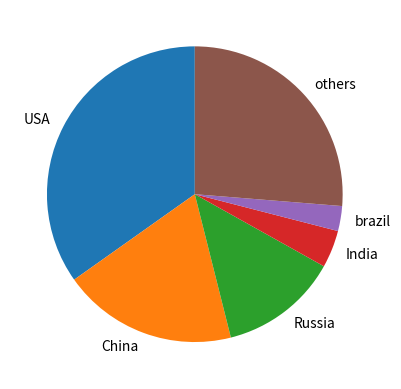

This figure's Python source:
import matplotlib.pyplot as plt
import numpy as np

y = np.array([102, 56, 38, 12, 8, 77])
country = ["USA", "China", "Russia", "India", "brazil", "others"]

plt.pie(y, labels=country, startangle=90)
plt.show()